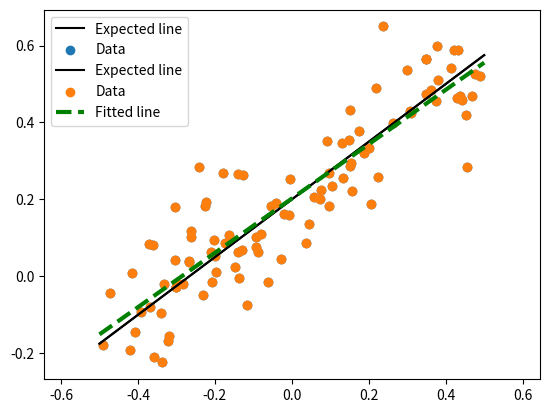

The matplotlib source for this figure:
# We'll need a new library - scipy
import numpy as np
import matplotlib.pyplot as plt

# Just using this method, so just import this one thing (linear regression)
from scipy.stats import linregress

# Generate fake data - I've written this function to generate data of the form y = m x + b - and add noise
#  to the output (y). This is meant to model some real-world process where you're sampling linear data.

def make_up_linear_data(m=0.5, b=0.25, x_range=(0, 1), n_samples=100, noise_sd = 0.2):
    """ Generate y = mx + b data, over the given x range, and with the added (Gaussian) noise
    @param m - slope of regression function
    @param b - intercept of regression function
    @param x_range - use x values in this range (input is a tuple)
    @param n_samples - number of samples to generate
    @param noise_sd - standard deviation of Gaussian noise (no mean-shift
    @returns two arrays, x and y, each of length n_samples, as a tuple"""

    # Use uniform here because we want a relatively even distribution of samples in the x direction
    x_vals = np.random.uniform(x_range[0], x_range[1], n_samples)
    # Generate y values from x using the equation
    y_vals = m * x_vals + b

    # Add noise
    y_vals += np.random.normal(loc=0.0, scale=noise_sd, size=n_samples)

    # This returns a tuple with two numpy arrays in it - you can put in the parenthesis, but you don't need to
    return x_vals, y_vals


# First step, always: Plot your data
# I'm declaring variables here because we want to use the values later
my_slope = 0.75
my_intercept = 0.2
my_x_range = (-0.5, 0.5)
x, y = make_up_linear_data(m=my_slope, b=my_intercept, x_range=my_x_range, noise_sd=0.1)

# Plot the line the data came from (since we know what it is)
#  Note the cast from a tuple (my_x_range) to a numpy array so that m * x + b happens for all elements of my_x_range
plt.plot(my_x_range, my_slope * np.array(my_x_range) + my_intercept, '-k', label="Expected line")

# Use a scatter plot because the data isn't in any order
plt.scatter(x, y, label="Data")

# This is always a good idea if your axes have geometric meaning - i.e., if you're plotting a circle, this
#   will make sure the circle is, well, a circle and not an oval
# In this case, this lets us check that the slope of the data is correct by eye-balling the data
plt.axis('equal')

plt.legend()
plt.show()

# Old-school tuple, with unpacking
ret_slope, ret_intercept, ret_rvalue, ret_pvalue, ret_se = linregress(x, y)
print(f"Original slope: {my_slope} and intercept {my_intercept}")
print(f"Returned slope: {ret_slope}, intercept {ret_intercept}, stderr {ret_se}")

# New version, with spiffy names - see the .xxx
ret_results = linregress(x, y)
print(f"Original slope: {my_slope} and intercept {my_intercept}")
print(f"Returned slope: {ret_results.slope}, intercept {ret_results.intercept}, stderr {ret_results.stderr}")

# Plot the line the data came from (since we know what it is)
plt.plot(my_x_range, my_slope * np.array(my_x_range) + my_intercept, '-k', label="Expected line")

# Use a scatter plot because the data isn't in any order
plt.scatter(x, y, label="Data")

# Plot the fitted line (using new spiffy names)
# GUIDE make sure you understand how the line segment is generated for drawing
plt.plot(my_x_range, ret_results.slope * np.array(my_x_range) + ret_results.intercept, '--g', linewidth=3, label="Fitted line")

plt.axis('equal')

plt.legend()
plt.show()